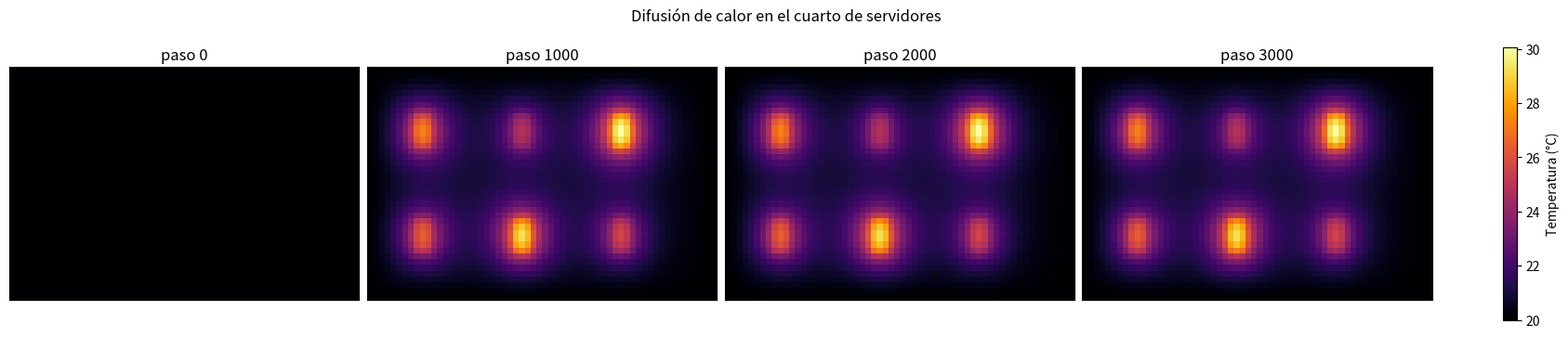

This figure's Python source:
"""
Persona A: simulador de calor 2D (diferencias finitas).

physics.py — Simulación de la ecuación de calor 2D en un cuarto de servidores.

    dT/dt = alpha * (d2T/dx2 + d2T/dy2) + Q(x, y) - k_cool * (T - T_amb)

  * Diferencias finitas explícitas (FTCS) con numpy.
  * Los racks son fuentes de calor Q (°C/s) en rectángulos de la malla.
  * k_cool modela el aire acondicionado (enfriamiento de Newton hacia T_amb).
  * Paredes con temperatura fija T_amb (condición de Dirichlet).

Contrato (congelado):
    malla = simular(pasos)           # array [tiempo, y, x]

Por defecto el cuarto arranca en estado estacionario (el centro de datos ya
está operando). Con estacionario=False arranca frío, a T_amb, y se ve el
calentamiento.

    python -m src.physics            # guarda figuras/heatmap.png
"""

from __future__ import annotations

import numpy as np

# ---------------------------------------------------------------------------
# Parámetros por defecto del cuarto
# ---------------------------------------------------------------------------
NY, NX = 40, 60          # celdas de la malla (y, x)
DX = 0.1                 # tamaño de celda en metros  -> cuarto de 4 m x 6 m
ALPHA = 2e-3             # difusividad térmica efectiva (m^2/s), aire con mezcla
T_AMB = 20.0             # temperatura ambiente / del aire acondicionado (°C)
K_COOL = 0.01            # coeficiente de enfriamiento (1/s)
VARIACION_CARGA = 0.0    # amplitud relativa de la variación de carga (0 = constante)
PERIODOS_CARGA = (180, 67)  # dos periodos (pasos) inconmensurables: el campo no se repite

# Racks: (y0, x0, alto, ancho, potencia en °C/s)
DEFAULT_RACKS = [
    (8, 8, 6, 3, 0.35),
    (8, 25, 6, 3, 0.50),
    (8, 42, 6, 3, 0.30),
    (26, 8, 6, 3, 0.40),
    (26, 25, 6, 3, 0.25),
    (26, 42, 6, 3, 0.55),
]


def heat_sources(ny: int = NY, nx: int = NX, racks=DEFAULT_RACKS) -> np.ndarray:
    """Mapa Q[y, x] con la potencia de cada rack (0 fuera de los racks)."""
    return rack_masks(ny, nx, racks).sum(axis=0)


def rack_masks(ny: int = NY, nx: int = NX, racks=DEFAULT_RACKS) -> np.ndarray:
    """Array [rack, y, x] con la potencia nominal de cada rack por separado."""
    M = np.zeros((len(racks), ny, nx))
    for i, (y0, x0, h, w, p) in enumerate(racks):
        M[i, y0:y0 + h, x0:x0 + w] = p
    return M


def stable_dt(dx: float = DX, alpha: float = ALPHA, safety: float = 0.9) -> float:
    """Paso de tiempo máximo estable para FTCS 2D: dt <= dx^2 / (4 alpha)."""
    return safety * dx ** 2 / (4 * alpha)


def laplacian(T: np.ndarray, dx: float = DX) -> np.ndarray:
    """Laplaciano con diferencias centrales en el interior (bordes = 0)."""
    L = np.zeros_like(T)
    L[1:-1, 1:-1] = (
        T[2:, 1:-1] + T[:-2, 1:-1] + T[1:-1, 2:] + T[1:-1, :-2] - 4 * T[1:-1, 1:-1]
    ) / dx ** 2
    return L


def simular(
    pasos: int,
    ny: int = NY,
    nx: int = NX,
    dx: float = DX,
    alpha: float = ALPHA,
    dt: float | None = None,
    racks=DEFAULT_RACKS,
    t_amb: float = T_AMB,
    k_cool: float = K_COOL,
    T0: np.ndarray | None = None,
    save_every: int = 1,
    estacionario: bool = True,
    variacion_carga: float = VARIACION_CARGA,
    periodos_carga=PERIODOS_CARGA,
    seed: int = 0,
) -> np.ndarray:
    """
    Simula la difusión de calor durante `pasos` pasos.

    Devuelve un array de forma [tiempo, y, x] con pasos // save_every + 1
    fotogramas (el primero es la condición inicial). Con save_every=1
    (por defecto) la forma es [pasos + 1, ny, nx].

    estacionario: si es True y no se pasa T0, primero calienta el cuarto hasta
    su régimen de operación y la simulación arranca desde ahí.

    variacion_carga: la potencia de cada rack oscila como
        p · (1 + variacion_carga · [0.6·sin(2πn/P1 + φ1) + 0.4·sin(2πn/P2 + φ2)]),
    con periodos P1, P2 = periodos_carga y fases aleatorias por rack (fijas
    por `seed`). Por defecto es 0 (carga constante). Con carga variable el
    campo cambia en el tiempo y un ataque de replay (repetir lecturas viejas)
    se vuelve físicamente detectable; con carga constante no lo es, porque la
    temperatura real no cambia.
    """
    if dt is None:
        dt = stable_dt(dx, alpha)
    if alpha * dt / dx ** 2 > 0.25:
        raise ValueError(
            f"Inestable: alpha*dt/dx^2 = {alpha * dt / dx**2:.3f} > 0.25. "
            f"Usa dt <= {dx**2 / (4 * alpha):.4f} s."
        )

    M = rack_masks(ny, nx, racks)
    fases = np.random.default_rng(seed).uniform(0, 2 * np.pi, (2, len(racks)))
    P1, P2 = periodos_carga

    def carga(n):
        f = 1 + variacion_carga * (0.6 * np.sin(2 * np.pi * n / P1 + fases[0])
                                   + 0.4 * np.sin(2 * np.pi * n / P2 + fases[1]))
        return np.tensordot(f, M, axes=1)

    def paso(T, n):
        Q = carga(n)
        T = T + dt * (alpha * laplacian(T, dx) + Q - k_cool * (T - t_amb))
        # Paredes: temperatura fija del aire acondicionado
        T[0, :] = T[-1, :] = T[:, 0] = T[:, -1] = t_amb
        return T

    if T0 is not None:
        T = T0.astype(float).copy()
    else:
        T = np.full((ny, nx), t_amb, dtype=float)
        if estacionario:
            # Calentamiento hasta régimen (≫ tiempo de respuesta), terminando en n = 0
            for n in range(-4000, 0):
                T = paso(T, n)

    frames = [T.copy()]
    for n in range(1, pasos + 1):
        T = paso(T, n)
        if n % save_every == 0:
            frames.append(T.copy())
    return np.stack(frames)  # [tiempo, y, x]


simulate = simular  # alias en inglés


# ---------------------------------------------------------------------------
# Visualización
# ---------------------------------------------------------------------------
def plot_heatmap(field: np.ndarray, path: str = "figuras/heatmap.png", times=None, sensors=None):
    """
    Dibuja varios instantes del campo de temperatura para comprobar la difusión.
    `times` son índices de tiempo; por defecto 4 instantes repartidos.
    `sensors`: lista opcional de posiciones (x, y) para marcarlas.
    """
    import matplotlib
    matplotlib.use("Agg")
    import matplotlib.pyplot as plt

    import os
    os.makedirs(os.path.dirname(path) or ".", exist_ok=True)
    nt = field.shape[0]
    if times is None:
        times = np.linspace(0, nt - 1, 4).astype(int)
    vmin, vmax = field.min(), field.max()

    fig, axes = plt.subplots(1, len(times), figsize=(4.2 * len(times), 3.6),
                             constrained_layout=True)
    axes = np.atleast_1d(axes)
    for ax, t in zip(axes, times):
        im = ax.imshow(field[t], cmap="inferno", vmin=vmin, vmax=vmax, origin="lower")
        ax.set_title(f"paso {t}")
        ax.set_xticks([]); ax.set_yticks([])
        if sensors is not None:
            sx, sy = zip(*sensors)
            ax.scatter(sx, sy, s=14, c="cyan", marker="o", edgecolors="k", linewidths=0.4)
    fig.colorbar(im, ax=axes, label="Temperatura (°C)", shrink=0.9)
    fig.suptitle("Difusión de calor en el cuarto de servidores")
    fig.savefig(path, dpi=130)
    plt.close(fig)
    return path


if __name__ == "__main__":
    # Desde frío para ver cómo se difunde el calor de los racks
    field = simular(3000, estacionario=False)
    print("forma:", field.shape, "| T min/max final:",
          round(field[-1].min(), 2), round(field[-1].max(), 2))
    plot_heatmap(field, "figuras/heatmap.png")
    print("Mapa de calor guardado en figuras/heatmap.png")
